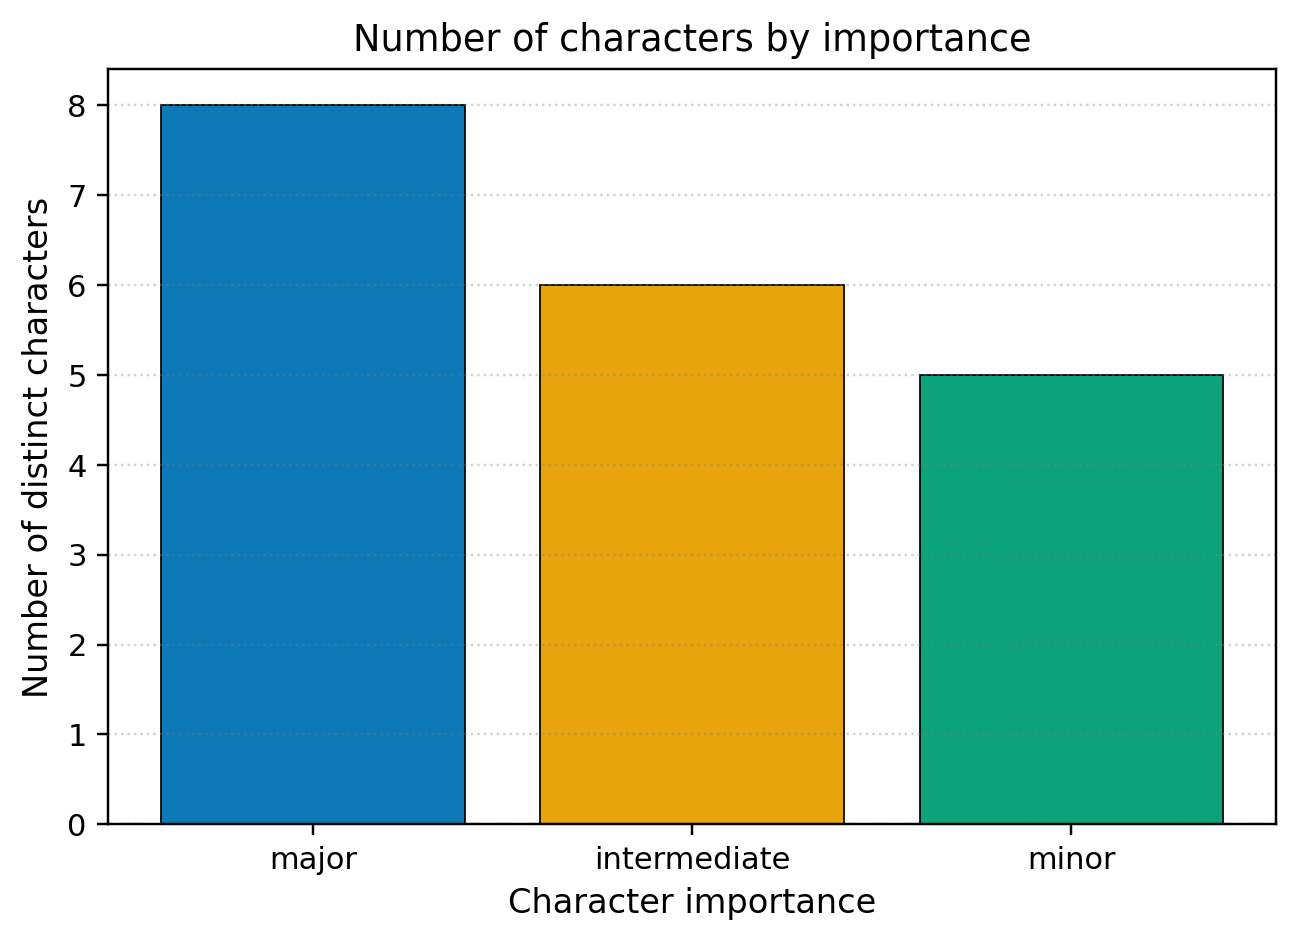

The data file committed next to this chart (first rows):
importance, n
major, 8
intermediate, 6
minor, 5
